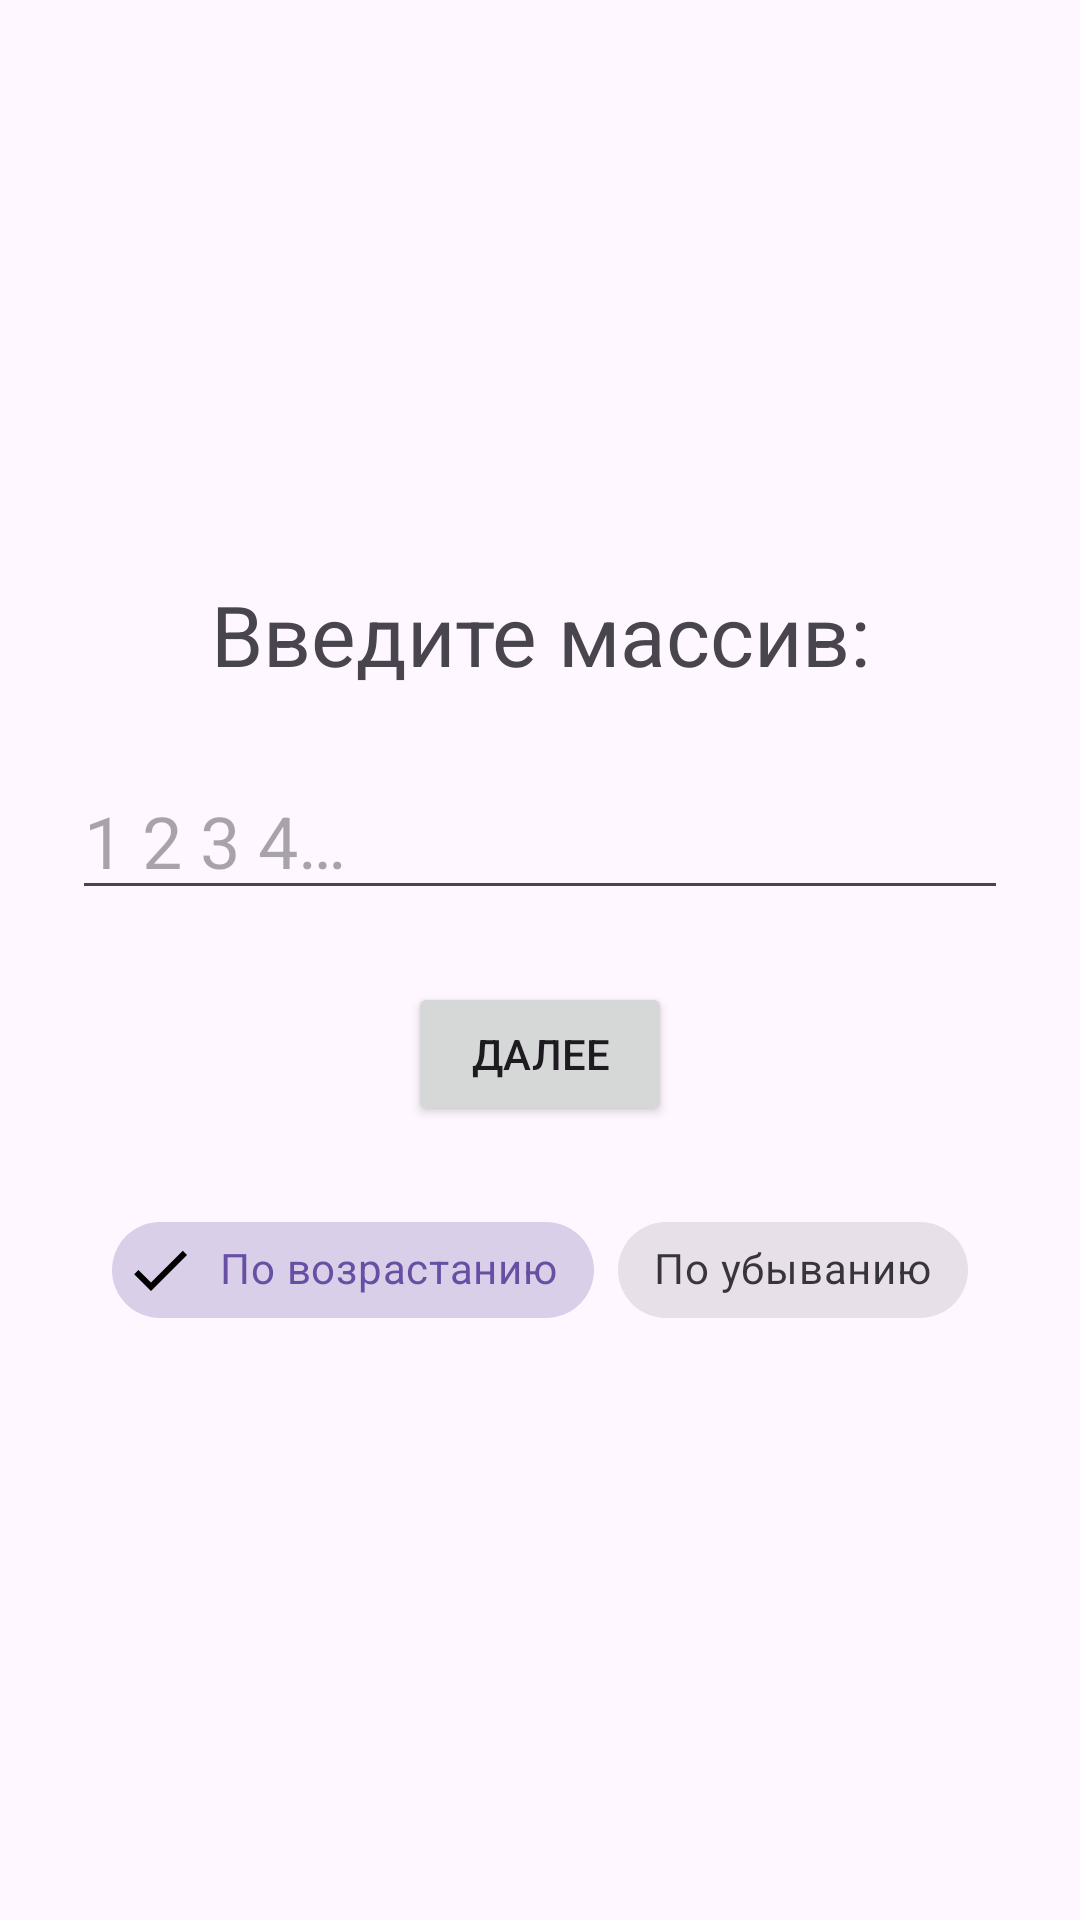

Android layout source for this screen:
<!-- AndroidManifest.xml: application theme Theme.SortingApplication -->
<!-- res/layout/fragment_sort.xml -->
<?xml version="1.0" encoding="utf-8"?>
<ScrollView xmlns:android="http://schemas.android.com/apk/res/android"
    xmlns:app="http://schemas.android.com/apk/res-auto"
    xmlns:tools="http://schemas.android.com/tools"
    android:layout_width="match_parent"
    android:layout_height="match_parent"
    tools:context=".SortFragment">

    <androidx.constraintlayout.widget.ConstraintLayout
        android:layout_width="match_parent"
        android:layout_height="wrap_content"
        android:layout_gravity="center_vertical">

        <TextView
            android:id="@+id/textView2"
            android:layout_width="wrap_content"
            android:layout_height="wrap_content"
            android:gravity="center"
            android:text="@string/input"
            android:textSize="28sp"
            app:layout_constraintBottom_toBottomOf="parent"
            app:layout_constraintEnd_toEndOf="parent"
            app:layout_constraintStart_toStartOf="parent"
            app:layout_constraintTop_toTopOf="parent"
            app:layout_constraintVertical_bias="0" />

        <EditText
            android:id="@+id/InputTextSort"
            android:layout_width="match_parent"
            android:layout_height="wrap_content"
            android:layout_marginStart="24dp"
            android:layout_marginTop="24dp"
            android:layout_marginEnd="24dp"
            android:autofillHints="@string/hint"
            android:ems="10"
            android:gravity="start|top"
            android:hint="@string/hint"
            android:inputType="textMultiLine"
            android:textSize="24sp"
            app:layout_constraintBottom_toBottomOf="parent"
            app:layout_constraintEnd_toEndOf="parent"
            app:layout_constraintStart_toStartOf="parent"
            app:layout_constraintTop_toBottomOf="@+id/textView2"
            app:layout_constraintVertical_bias="0.0" />

        <androidx.constraintlayout.widget.Barrier
            android:id="@+id/barrier"
            android:layout_width="wrap_content"
            android:layout_height="wrap_content"
            app:barrierDirection="bottom"
            app:constraint_referenced_ids="InputTextSort" />

        <Button
            android:id="@+id/button_sort_next"
            android:layout_width="wrap_content"
            android:layout_height="wrap_content"
            android:layout_marginTop="24dp"
            android:text="@string/next"
            app:layout_constraintBottom_toBottomOf="parent"
            app:layout_constraintEnd_toEndOf="parent"
            app:layout_constraintStart_toStartOf="parent"
            app:layout_constraintTop_toBottomOf="@+id/barrier"
            app:layout_constraintVertical_bias="0.0" />

        <com.google.android.material.chip.ChipGroup
            android:id="@+id/asc_or_desc"
            style="@style/Widget.MaterialComponents.Chip.Choice"
            android:layout_width="wrap_content"
            android:layout_height="wrap_content"
            android:layout_marginTop="24dp"
            app:checkedChip="@id/asc_chip"
            app:layout_constraintBottom_toBottomOf="parent"
            app:layout_constraintEnd_toEndOf="parent"
            app:layout_constraintStart_toStartOf="parent"
            app:layout_constraintTop_toBottomOf="@+id/button_sort_next"
            app:layout_constraintVertical_bias="0.0"
            app:singleLine="false"
            app:singleSelection="true">

            <com.google.android.material.chip.Chip
                android:id="@+id/asc_chip"
                style="@style/Widget.MaterialComponents.Chip.Choice"
                android:layout_width="wrap_content"
                android:layout_height="wrap_content"
                android:text="@string/asc"
                app:checkedIconVisible="true"
                app:chipIconVisible="false" />

            <com.google.android.material.chip.Chip
                android:id="@+id/dec_chip"
                style="@style/Widget.MaterialComponents.Chip.Choice"
                android:layout_width="wrap_content"
                android:layout_height="wrap_content"
                android:text="@string/dec"
                app:checkedIconVisible="true" />

        </com.google.android.material.chip.ChipGroup>

    </androidx.constraintlayout.widget.ConstraintLayout>
</ScrollView>
<!-- resources referenced by this layout -->
<resources>
  <string name="asc">По возрастанию</string>
  <string name="dec">По убыванию</string>
  <string name="hint">1 2 3 4…</string>
  <string name="input">Введите массив:</string>
  <string name="next">Далее</string>
  <style name="Theme.SortingApplication" parent="Base.Theme.SortingApplication" />
  <style name="Base.Theme.SortingApplication" parent="Theme.Material3.DayNight.NoActionBar">
          
          
      </style>
</resources>
